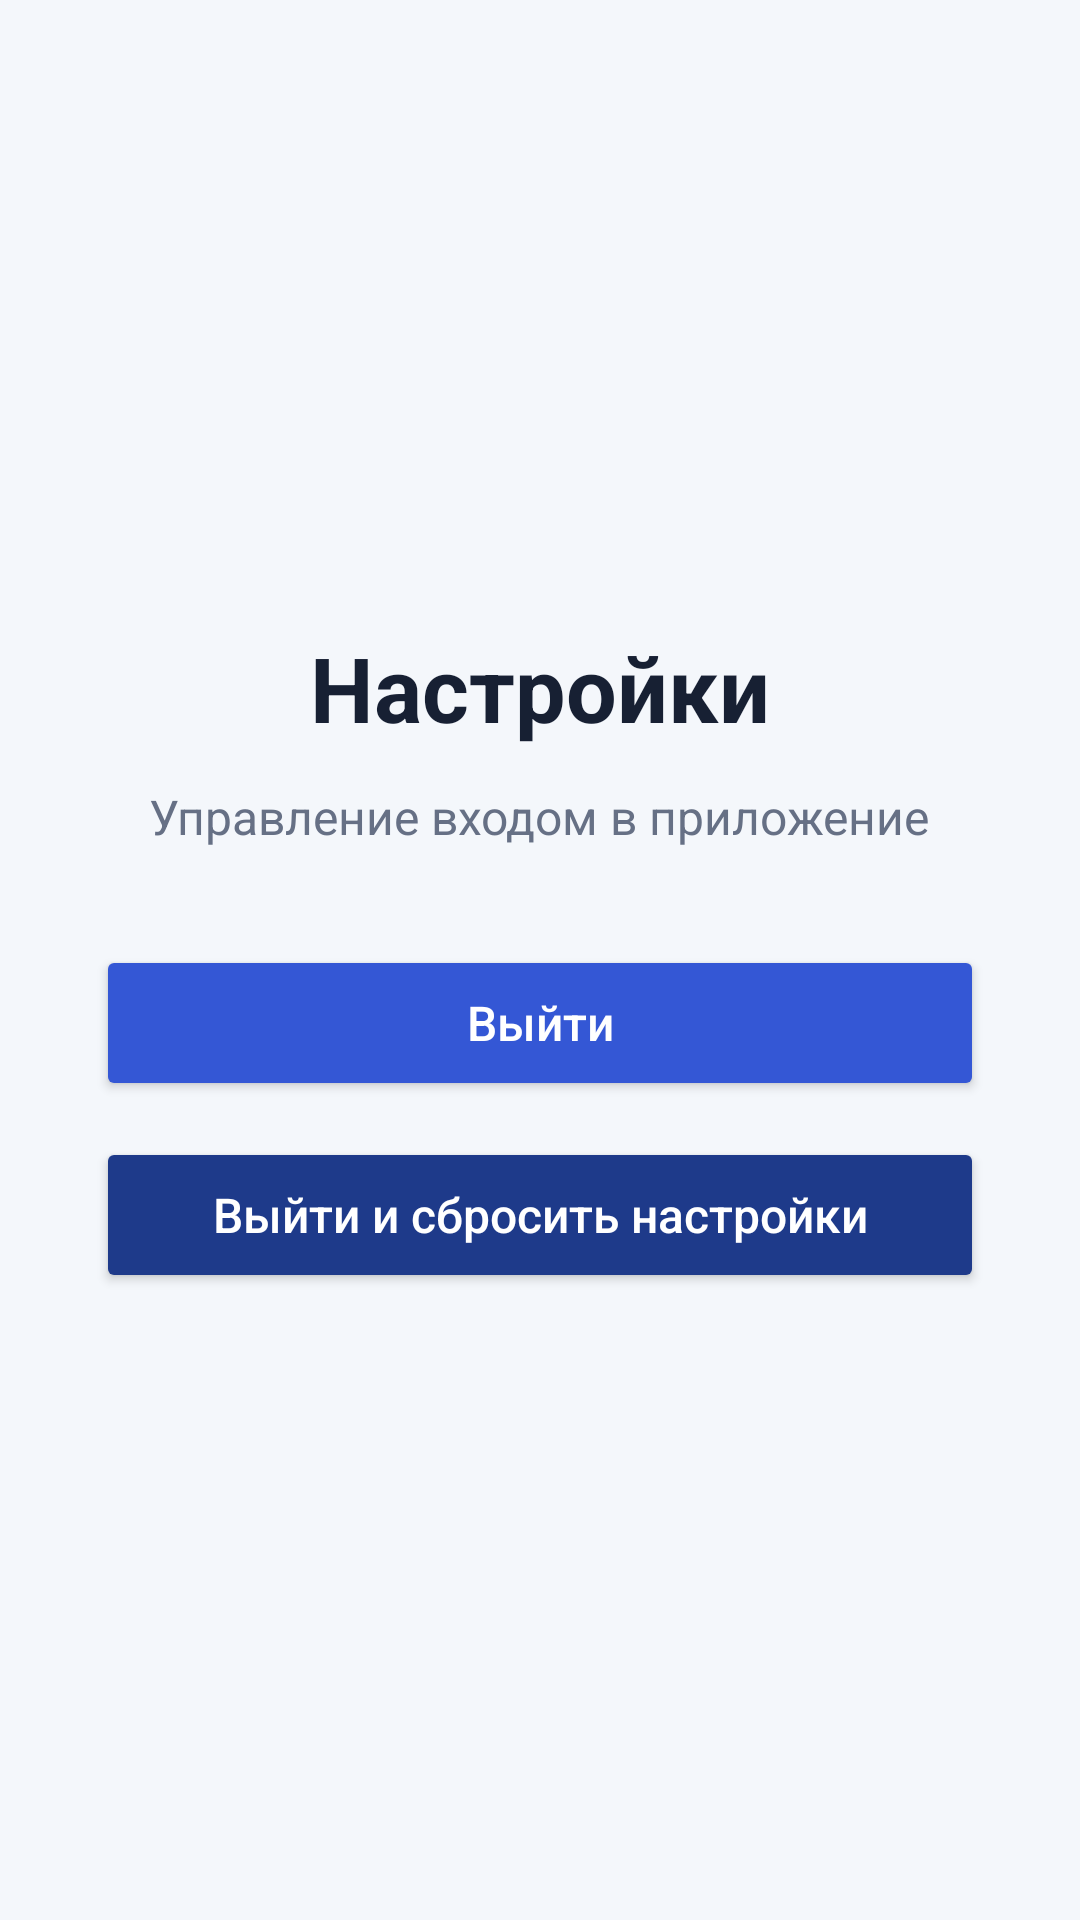

This screen was rendered from an Android layout file. Write that file and the resources it references.
<!-- AndroidManifest.xml: application theme Theme.WebDevLabs -->
<!-- res/layout/fragment_two.xml -->
<?xml version="1.0" encoding="utf-8"?>
<androidx.constraintlayout.widget.ConstraintLayout xmlns:android="http://schemas.android.com/apk/res/android"
    xmlns:app="http://schemas.android.com/apk/res-auto"
    android:layout_width="match_parent"
    android:layout_height="match_parent"
    android:background="@color/screen_background">

    <LinearLayout
        android:layout_width="0dp"
        android:layout_height="wrap_content"
        android:layout_marginStart="32dp"
        android:layout_marginEnd="32dp"
        android:gravity="center"
        android:orientation="vertical"
        app:layout_constraintBottom_toBottomOf="parent"
        app:layout_constraintEnd_toEndOf="parent"
        app:layout_constraintStart_toStartOf="parent"
        app:layout_constraintTop_toTopOf="parent">

        <TextView
            android:layout_width="wrap_content"
            android:layout_height="wrap_content"
            android:text="@string/settings_title"
            android:textColor="@color/text_primary"
            android:textSize="30sp"
            android:textStyle="bold" />

        <TextView
            android:layout_width="wrap_content"
            android:layout_height="wrap_content"
            android:layout_marginTop="12dp"
            android:gravity="center"
            android:text="@string/settings_description"
            android:textColor="@color/text_secondary"
            android:textSize="16sp" />

        <Button
            android:id="@+id/logoutButton"
            android:layout_width="match_parent"
            android:layout_height="wrap_content"
            android:layout_marginTop="32dp"
            android:backgroundTint="@color/primary"
            android:minHeight="52dp"
            android:text="@string/logout"
            android:textAllCaps="false"
            android:textColor="@color/white"
            android:textSize="16sp" />

        <Button
            android:id="@+id/resetSettingsButton"
            android:layout_width="match_parent"
            android:layout_height="wrap_content"
            android:layout_marginTop="12dp"
            android:backgroundTint="@color/primary_dark"
            android:minHeight="52dp"
            android:text="@string/logout_and_reset"
            android:textAllCaps="false"
            android:textColor="@color/white"
            android:textSize="16sp" />

    </LinearLayout>

</androidx.constraintlayout.widget.ConstraintLayout>
<!-- resources referenced by this layout -->
<resources>
  <color name="primary">#FF3457D5</color>
  <color name="primary_dark">#FF1E3A8A</color>
  <color name="screen_background">#FFF4F7FB</color>
  <color name="text_primary">#FF172033</color>
  <color name="text_secondary">#FF667085</color>
  <color name="white">#FFFFFFFF</color>
  <string name="logout">Выйти</string>
  <string name="logout_and_reset">Выйти и сбросить настройки</string>
  <string name="settings_description">Управление входом в приложение</string>
  <string name="settings_title">Настройки</string>
  <style name="Theme.WebDevLabs" parent="Base.Theme.WebDevLabs" />
  <style name="Base.Theme.WebDevLabs" parent="Theme.Material3.DayNight.NoActionBar">
          
          
      </style>
</resources>
